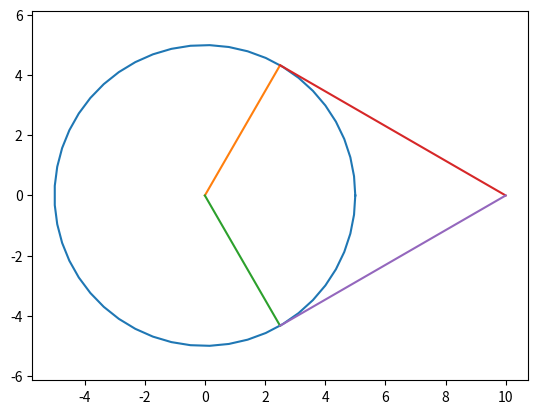

This chart was generated by the following Python code:
from numpy import *
import matplotlib.pyplot as plt
r=5
angle_between_tangents=60
t=linspace(0,2*pi)
plt.axis("equal")
x=r*cos(t);
y=r*sin(t);
plt.plot(x,y)#circle with radius 5 and origin O(0,0)
#let the tangents are drawn from a point with cordinates A(a,b) and the tangent touches circle at pointsB(c,d) and C(e,f)
def angle_between_radius(angle_between_tangents):
    #sum of angles of a quadlateral is 360
    #angle between radius and tangent is 90
    angle_bet_rad=360-angle_between_tangents-90-90
    return angle_bet_rad
#angle between two radii at the end points of which the tangent will touch the circle ,we will represent it by angg
angg=angle_between_radius(angle_between_tangents)
#angle between x axis and radius will be represented as ang1 and ang 2
ang1=angg/2
ang2=-angg/2
h=radians(ang1)
c=cos((radians(ang1)))*r
d=sin((radians(ang1)))*r
e=cos((radians(ang2)))*r
f=sin((radians(ang2)))*r
#calculating cordinates of point A take right angled traingle AOB
a=r/cos((radians(ang1)))
b=0
plt.plot([0,c],[0,d])
plt.plot([0,e],[0,f])
plt.plot([c,a],[d,0])
plt.plot([c,a],[f,0])
plt.show()

